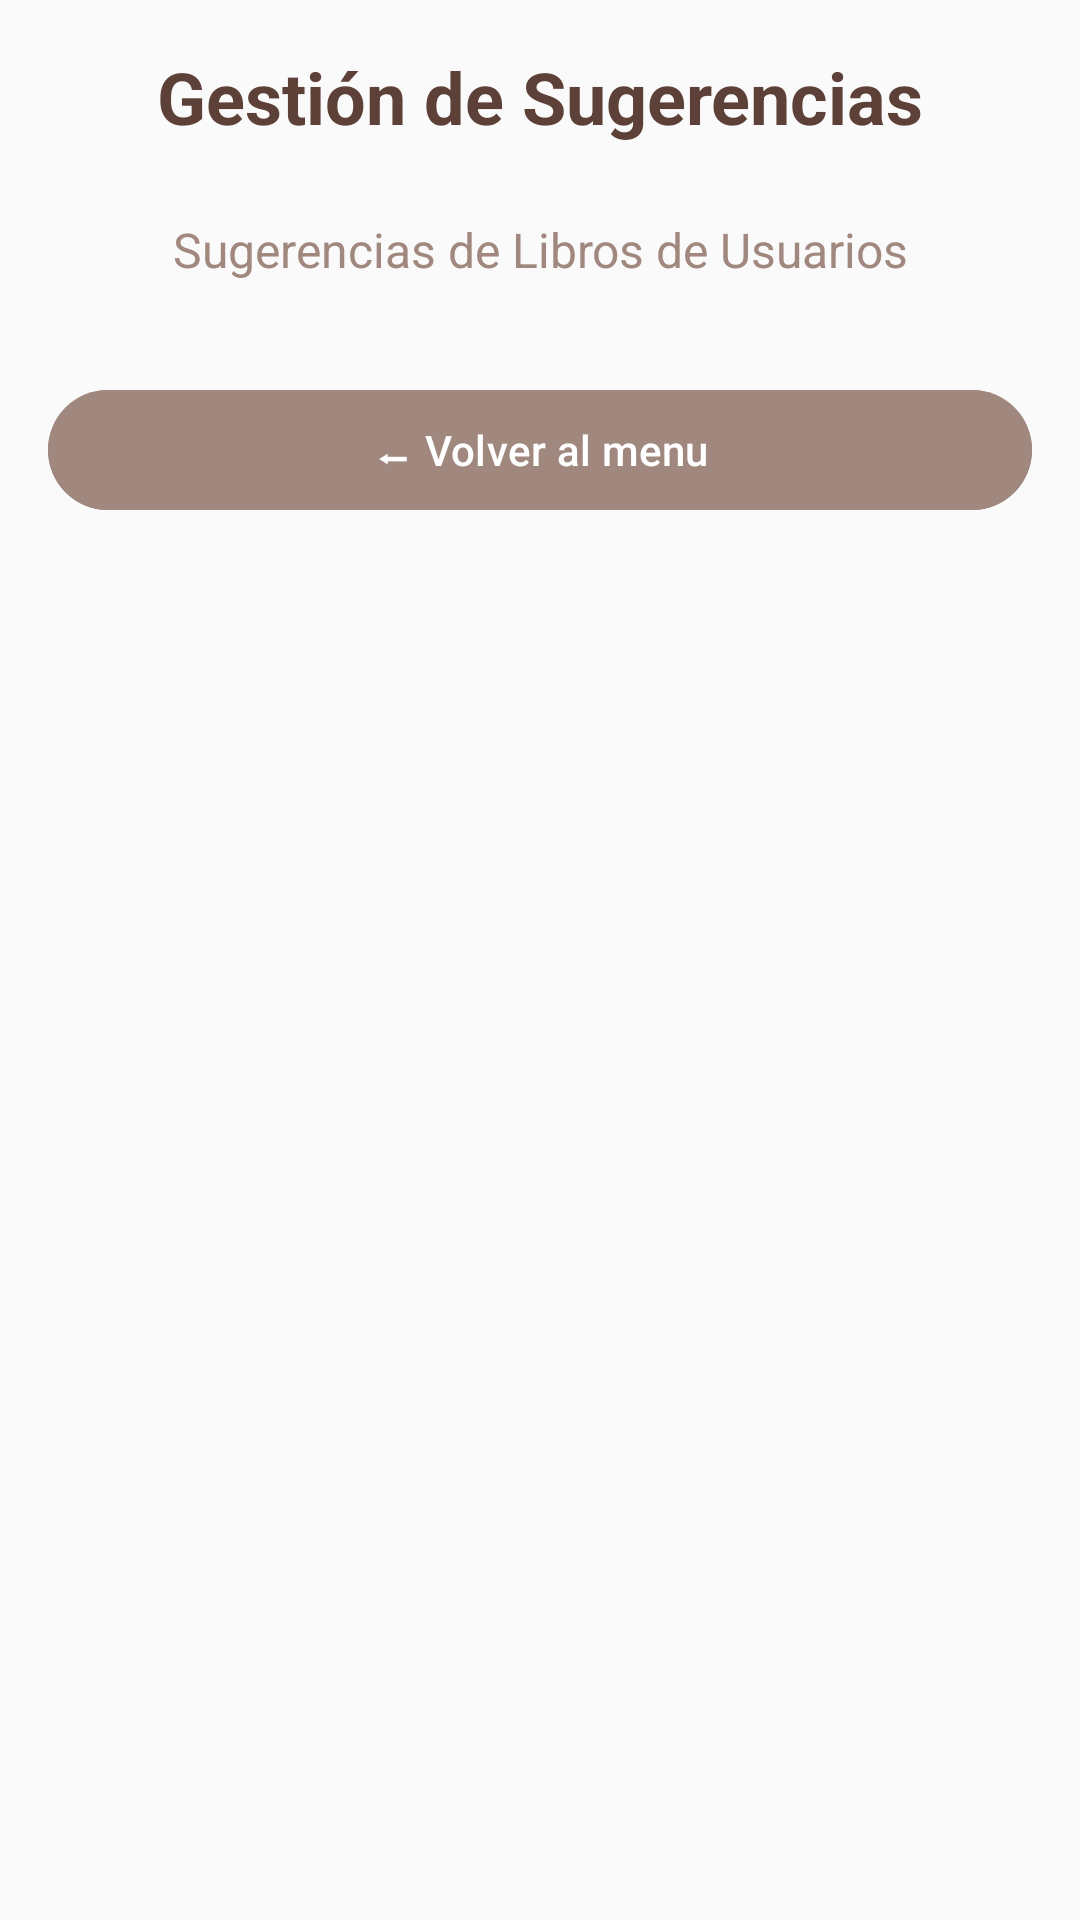

Reconstruct the res/layout file that produces this screen, plus the resources it refers to.
<!-- AndroidManifest.xml: application theme Theme.BiblioCloud -->
<!-- res/layout/activity_suggestions_management.xml -->
<?xml version="1.0" encoding="utf-8"?>
<ScrollView xmlns:android="http://schemas.android.com/apk/res/android"
    xmlns:app="http://schemas.android.com/apk/res-auto"
    android:layout_width="match_parent"
    android:layout_height="match_parent"
    android:padding="16dp"
    android:background="@color/colorBackground">

    <LinearLayout
        android:layout_width="match_parent"
        android:layout_height="wrap_content"
        android:orientation="vertical">

        
        <TextView
            android:layout_width="match_parent"
            android:layout_height="wrap_content"
            android:text="Gestión de Sugerencias"
            android:textSize="24sp"
            android:textStyle="bold"
            android:gravity="center"
            android:layout_marginBottom="24dp"
            android:textColor="@color/colorTextPrimary" />

        
        <TextView
            android:layout_width="match_parent"
            android:layout_height="wrap_content"
            android:text="Sugerencias de Libros de Usuarios"
            android:textSize="16sp"
            android:gravity="center"
            android:layout_marginBottom="16dp"
            android:textColor="@color/colorTextSecondary" />

        
        <LinearLayout
            android:id="@+id/layoutListaSugerencias"
            android:layout_width="match_parent"
            android:layout_height="wrap_content"
            android:orientation="vertical"
            android:layout_marginBottom="16dp" />

        
        <com.google.android.material.button.MaterialButton
            android:id="@+id/btnVolver"
            android:layout_width="match_parent"
            android:layout_height="wrap_content"
            android:text="⬅ Volver al menu"
            android:backgroundTint="@color/accent_brown"
            android:textColor="@color/white" />

    </LinearLayout>

</ScrollView>
<!-- resources referenced by this layout -->
<resources>
  <color name="accent_brown">#A1887F</color>
  <color name="colorBackground">#FAFAFA</color>
  <color name="colorTextPrimary">#5D4037</color>
  <color name="colorTextSecondary">#A1887F</color>
  <color name="white">#FFFFFFFF</color>
  <style name="Theme.BiblioCloud" parent="Theme.Material3.DayNight.NoActionBar">
          
      </style>
</resources>
